Labelled photos from "Nvidia-Project", an image-classification folder in Justin0770/Nvidia-Project. The possible labels are: dime, fifty dollar bill, five dollar bill, hundred dollar bill, nickel, one dollar bill, penny, quarter, ten dollar bill, twenty dollar bill, two dollar bill.

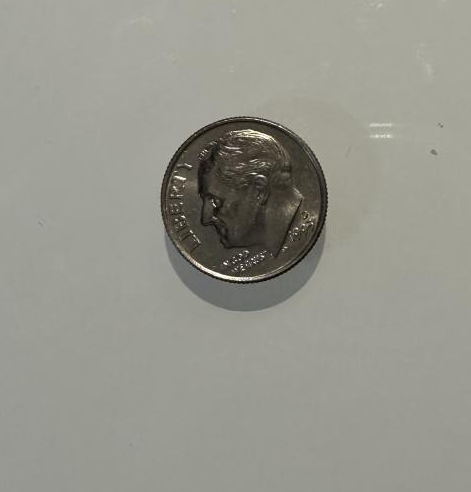
Label: dime

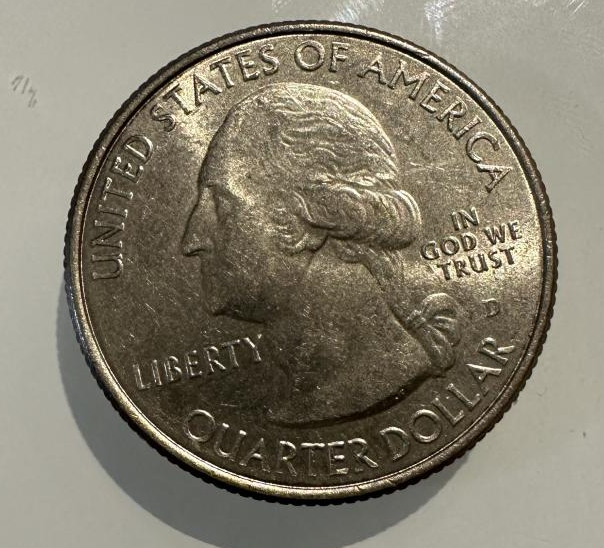
Label: quarter

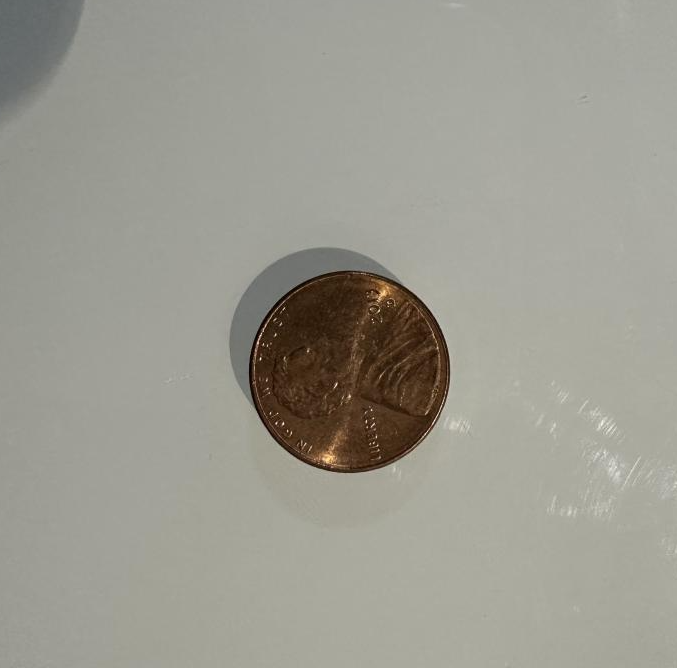
Label: penny

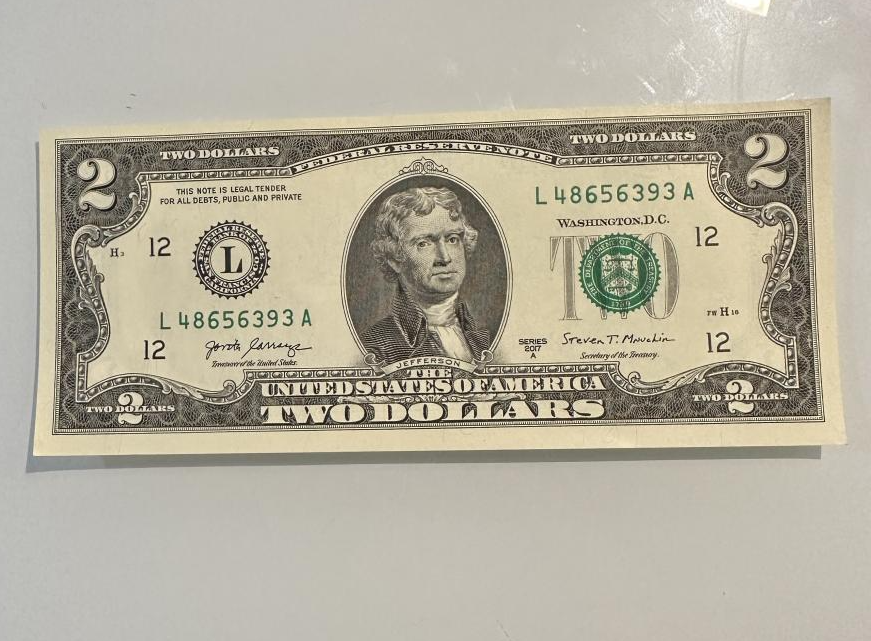
Label: two dollar bill

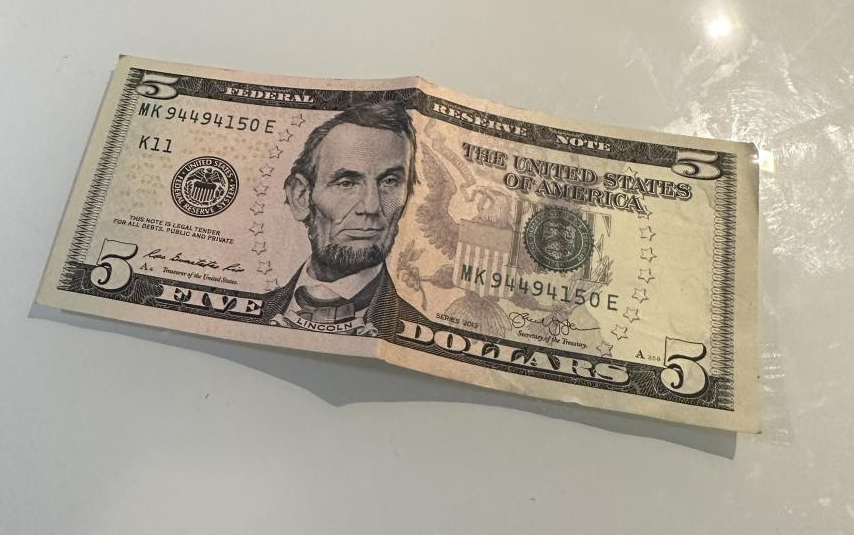
Label: five dollar bill

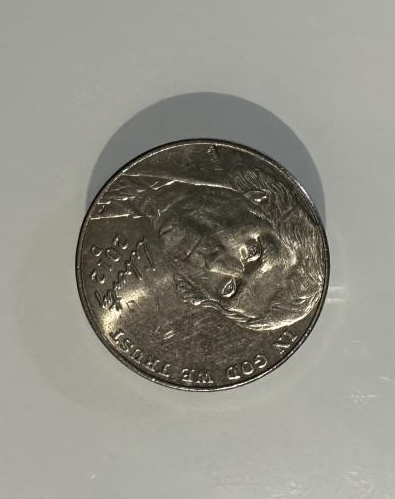
Label: nickel
